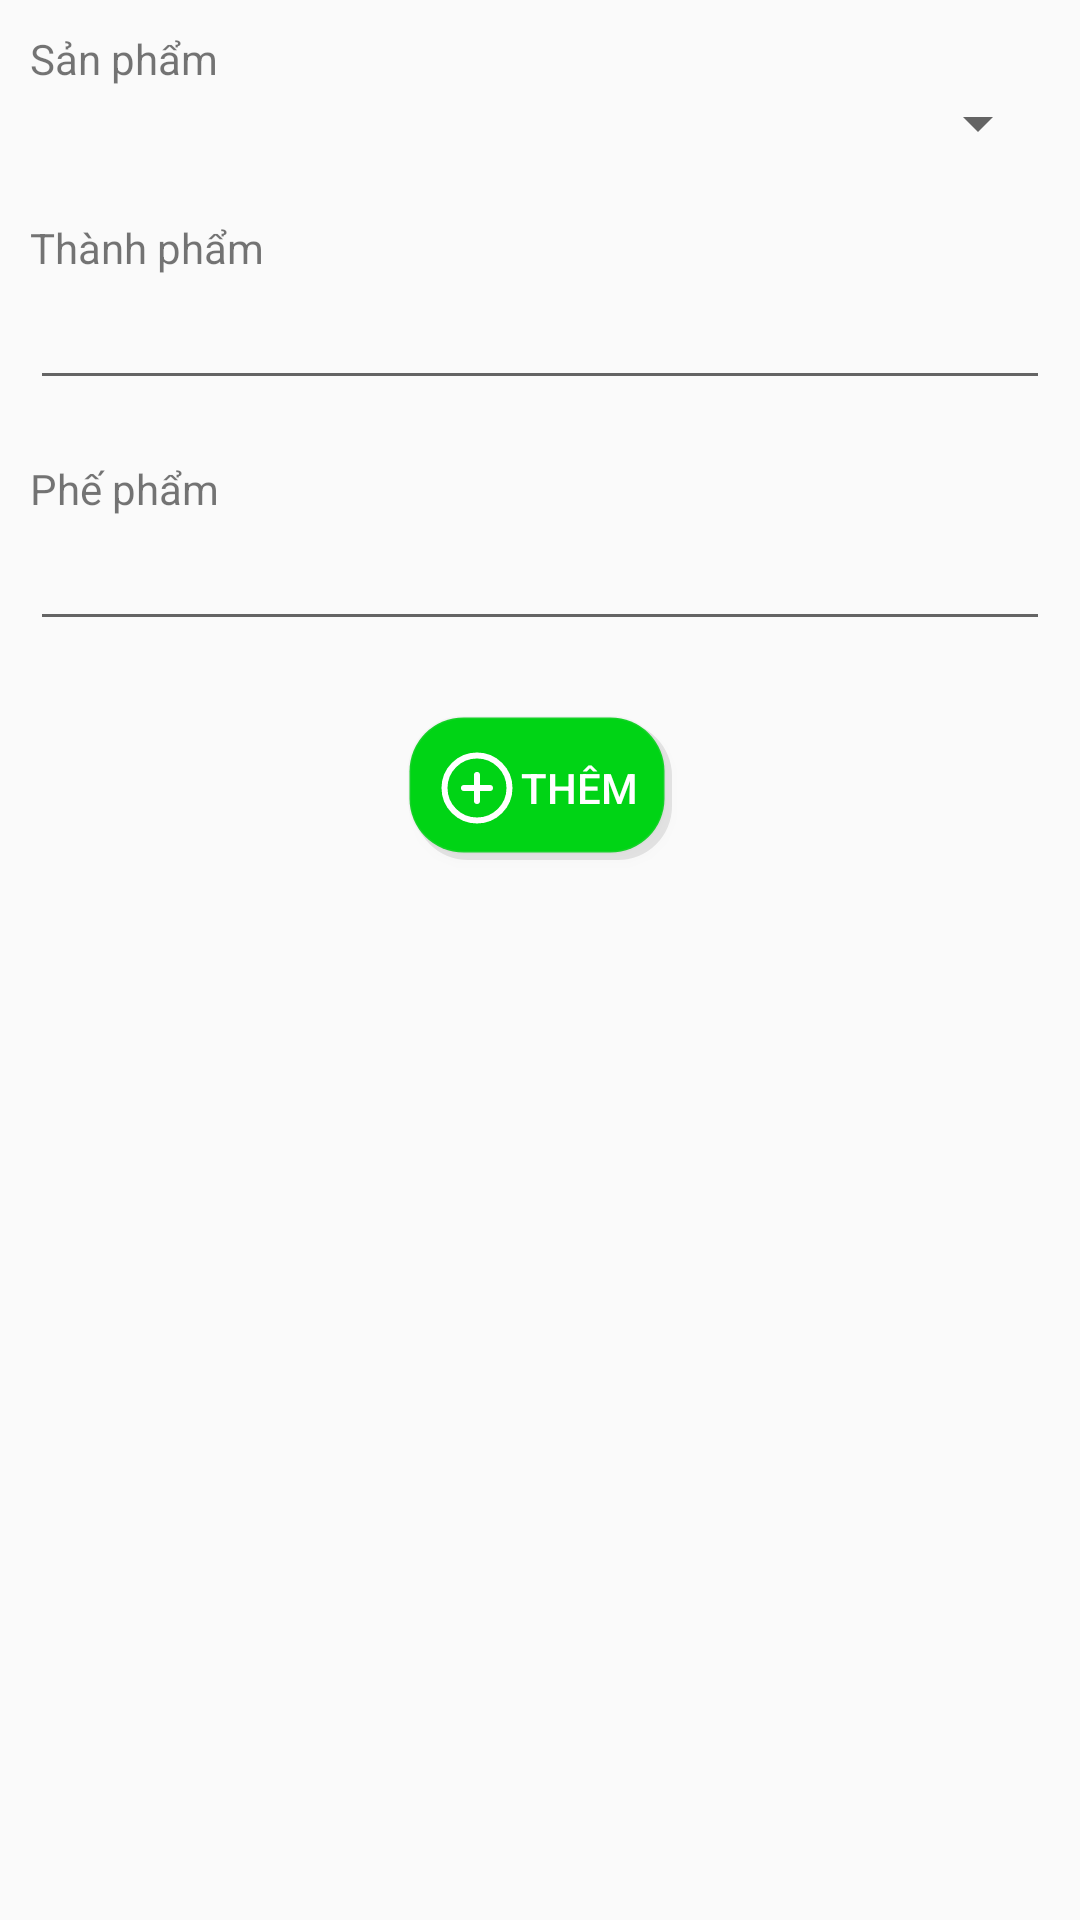

Android layout source for this screen:
<!-- AndroidManifest.xml: application theme Theme.GiuaKy -->
<!-- res/layout/add_time_keeping_detail.xml -->
<?xml version="1.0" encoding="utf-8"?>
<LinearLayout xmlns:android="http://schemas.android.com/apk/res/android"
    android:layout_height="wrap_content"
    android:layout_width="match_parent"
    android:orientation="vertical"
    android:layout_margin="15dp"
    android:background="@drawable/worker_box">
    <LinearLayout
        android:layout_marginTop="10dp"
        style="@style/item_add_time_keeping_style">
        <TextView
            android:layout_width="match_parent"
            android:layout_height="wrap_content"
            android:text="@string/san_pham">

        </TextView>
        <Spinner
            android:layout_width="match_parent"
            android:layout_height="wrap_content"
            android:id="@+id/spProductatkpd">
        </Spinner>
    </LinearLayout>
    <LinearLayout
        style="@style/item_add_time_keeping_style">
        <TextView
            android:layout_width="match_parent"
            android:layout_height="wrap_content"
            android:text="@string/thanh_pham">

        </TextView>
        <EditText
            android:layout_width="match_parent"
            android:layout_height="wrap_content"
            android:inputType="numberDecimal"
            android:id="@+id/txtFinishProductatkpd">
        </EditText>
    </LinearLayout>
    <LinearLayout
        style="@style/item_add_time_keeping_style">
        <TextView
            android:layout_width="match_parent"
            android:layout_height="wrap_content"
            android:text="@string/phe_pham">

        </TextView>
        <EditText
            android:layout_width="match_parent"
            android:layout_height="wrap_content"
            android:inputType="numberDecimal"
            android:id="@+id/txtWasteProductatkpd">
        </EditText>
    </LinearLayout>
    <LinearLayout
        style="@style/item_add_time_keeping_style">
        <Button
            style="@style/btn_add_style"
            android:text="Thêm"
            android:id="@+id/saveatkpd"
            ></Button>
    </LinearLayout>


</LinearLayout>
<!-- resources referenced by this layout -->
<resources>
  <string name="phe_pham">Phế phẩm</string>
  <string name="san_pham">Sản phẩm</string>
  <string name="thanh_pham">Thành phẩm</string>
  <style name="btn_add_style">
          <item name="android:layout_width">wrap_content</item>
          <item name="android:layout_height">wrap_content</item>
          <item name="android:background">@drawable/btn_add</item>
          <item name="android:elevation">10dp</item>
          <item name="android:orientation">horizontal</item>
          <item name="android:layout_gravity">center</item>
          <item name="android:textColor">#fff</item>
          <item name="android:theme">@style/Button.Add</item>
          <item name="android:clickable">true</item>
          <item name="android:drawableLeft">@drawable/ic_plus_circle</item>
          <item name="android:layout_margin">5dp</item>
      </style>
  <style name="item_add_time_keeping_style">
          <item name="android:layout_width">match_parent</item>
          <item name="android:layout_height">wrap_content</item>
          <item name="android:orientation">vertical</item>
          <item name="android:layout_margin">10dp</item>
  
      </style>
  <style name="Theme.GiuaKy" parent="Theme.AppCompat.Light.NoActionBar">
          
          <item name="colorPrimary">@color/purple_500</item>
          <item name="colorPrimaryVariant">@color/purple_700</item>
          <item name="colorOnPrimary">@color/white</item>
          
          <item name="colorSecondary">@color/teal_200</item>
          <item name="colorSecondaryVariant">@color/teal_700</item>
          <item name="colorOnSecondary">@color/black</item>
          
          <item name="android:statusBarColor" tools:targetApi="l">?attr/colorPrimaryVariant</item>
          
      </style>
  <!-- drawable btn_add (drawable) -->
  <?xml version="1.0" encoding="utf-8"?>
  <selector xmlns:android="http://schemas.android.com/apk/res/android">
  <item>
      <layer-list>
          <item  android:top="2dp" android:left="2dp">
              <shape>
                  <corners android:radius="18dp"/>
                  <solid android:color="#17000000" />
              </shape>
          </item>
          <item android:right="2dp" android:bottom="2dp">
              <shape>
                  <gradient android:angle="270"
                      android:endColor="#17E2E2E2" android:startColor="#2DBABABA" />
                  <stroke android:width="1dp" android:color="#1EBABABA" />
                  <solid android:color="#00D415"/>
                  <corners android:radius="18dp"/>
                  <padding android:left="10dp"/>
                  <padding android:right="10dp"/>
              </shape>
          </item>
      </layer-list>
  </item>
  
  </selector>
  <style name="Button.Add" parent="ThemeOverlay.AppCompat">
          <item name="colorAccent">#00D415</item>
      </style>
  <color name="purple_500">#FF6200EE</color>
  <color name="purple_700">#FF3700B3</color>
  <color name="white">#FFFFFFFF</color>
  <color name="teal_200">#FF03DAC5</color>
  <color name="teal_700">#FF018786</color>
  <color name="black">#FF000000</color>
</resources>
